Run: headless pygame with SDL's dummy video driver; simulated clock (each Clock.tick advances the game by its frame time, no real sleeping); random seed 0; keys injected as events and as key.get_pressed() state; no mouse input.
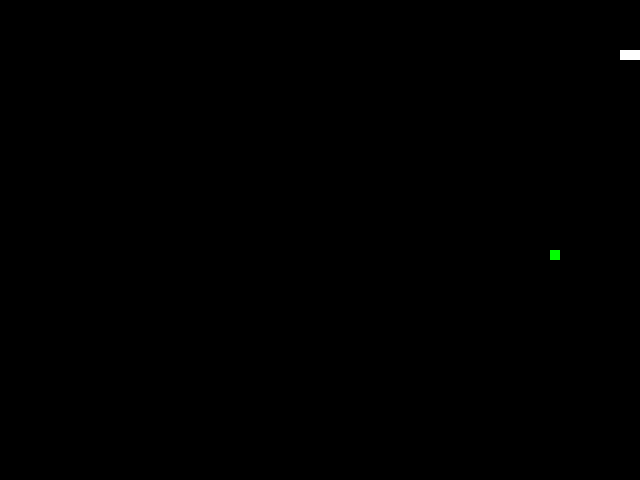
Frame 1 of 1 · flips 1–60 · no input (game ended)

The pygame program that drew these frames:

import pygame
import sys
import random

# Initialize Pygame
pygame.init()

# Set up display()
WIDTH, HEIGHT = 640, 480
screen = pygame.display.set_mode((WIDTH, HEIGHT))
pygame.display.set_caption("Snake Game")

# Colors
BLACK = (0, 0, 0)
WHITE = (255, 255, 255)
RED = (255, 0, 0)
GREEN = (0, 255, 0)

# Snake initial position and size
snake_pos = [100, 50]
snake_body = [[100, 50], [90, 50], [80, 50]]
snake_direction = 'RIGHT'
change_to = snake_direction
speed = 15

# Food initial position
food_pos = [random.randrange(1, (WIDTH//10)) * 10, random.randrange(1, (HEIGHT//10)) * 10]
food_spawn = True

# Game over flag
game_over = False

# Main game loop
while not game_over:
    for event in pygame.event.get():
        if event.type == pygame.KEYDOWN:
            if event.key == pygame.K_UP:
                change_to = 'UP'
            elif event.key == pygame.K_DOWN:
                change_to = 'DOWN'
            elif event.key == pygame.K_LEFT:
                change_to = 'LEFT'
            elif event.key == pygame.K_RIGHT:
                change_to = 'RIGHT'

    # Change snake direction
    if change_to == 'UP' and not snake_direction == 'DOWN':
        snake_direction = 'UP'
    if change_to == 'DOWN' and not snake_direction == 'UP':
        snake_direction = 'DOWN'
    if change_to == 'LEFT' and not snake_direction == 'RIGHT':
        snake_direction = 'LEFT'
    if change_to == 'RIGHT' and not snake_direction == 'LEFT':
        snake_direction = 'RIGHT'

    # Move the snake
    if snake_direction == 'UP':
        snake_pos[1] -= 10
    if snake_direction == 'DOWN':
        snake_pos[1] += 10
    if snake_direction == 'LEFT':
        snake_pos[0] -= 10
    if snake_direction == 'RIGHT':
        snake_pos[0] += 10

    # Snake body growing mechanism
    # if food and snake collide then scores incremented by 1
    # and new food generated
    snake_body.insert(0, list(snake_pos))
    if snake_pos[0] == food_pos[0] and snake_pos[1] == food_pos[1]:
        # Increase score
        speed += 1
        food_spawn = False
    else:
        snake_body.pop()
         
    if not food_spawn:
        food_pos = [random.randrange(1, (WIDTH//10)) * 10,
                     random.randrange(1, (HEIGHT//10)) * 10]
          
    food_spawn = True
    screen.fill(BLACK)
    
    # Draw snake
    for pos in snake_body:
        pygame.draw.rect(screen, WHITE, pygame.Rect(pos[0], pos[1], 10, 10))
    
    # Draw food
    pygame.draw.rect(screen, GREEN, pygame.Rect(food_pos[0], food_pos[1], 10, 10))
    
    # Game Over conditions
    if snake_pos[0] < 0 or snake_pos[0] > WIDTH-10:
        game_over = True
    if snake_pos[1] < 0 or snake_pos[1] > HEIGHT-10:
        game_over = True

    # Check if the snake collides with itself
    for block in snake_body[1:]:
        if snake_pos[0] == block[0] and snake_pos[1] == block[1]:
            game_over = True
    
    pygame.display.flip()
    
    pygame.time.Clock().tick(speed)

# Quit the game
pygame.quit()
sys.exit()
